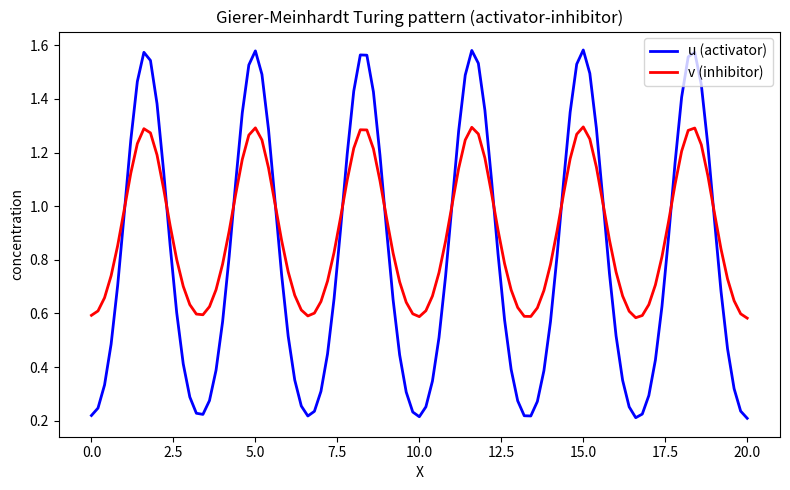

This figure's Python source: (Note: this script raises an exception after producing the figure.)
import numpy as np
import matplotlib
matplotlib.use("Agg")
import matplotlib.pyplot as plt

# ---------------------------------------------------------------
# Gierer-Meinhardt activator-inhibitor Turing pattern (1D)
# Multi-component finite-difference reaction-diffusion integrator
# implemented explicitly (forward Euler in time, centered Laplacian
# in space, zero-flux / Neumann boundaries), run in time blocks.
# ---------------------------------------------------------------

# ---- Parameters ----
L    = 20.0      # domain length
dX   = 0.2       # spatial step
dt   = 0.01      # time step
d    = 0.1       # activator diffusion (slow, short-range self-enhancement)
Dv   = 1.0       # inhibitor diffusion (fast, long-range inhibition)
Du   = d
mu   = 1.5       # kinetics parameter

N = int(round(L / dX)) + 1          # number of grid points
X = np.linspace(0.0, L, N)

# stability check for explicit scheme: D*dt/dX^2 <= 0.5
print("Stability number Du*dt/dX^2 =", Du * dt / dX**2)
print("Stability number Dv*dt/dX^2 =", Dv * dt / dX**2)

# ---- Reaction kinetics ----
# f: activator kinetics  u^2/v - u   (local self-enhancement)
# g: inhibitor kinetics  mu*(u^2 - v)
def f(u, v):
    return u**2 / v - u

def g(u, v):
    return mu * (u**2 - v)

# ---- Discrete Laplacian with zero-flux (Neumann) boundaries ----
def laplacian(c):
    lap = np.empty_like(c)
    # interior points: standard 2nd-order centered difference
    lap[1:-1] = (c[2:] - 2.0 * c[1:-1] + c[:-2]) / dX**2
    # boundaries: reflect neighbour (no-flux) -> ghost node equals interior node
    lap[0]  = (2.0 * c[1]  - 2.0 * c[0])  / dX**2
    lap[-1] = (2.0 * c[-2] - 2.0 * c[-1]) / dX**2
    return lap

# ---- Initial condition: nearly uniform u = v = 1 with +-0.1 noise ----
rng = np.random.default_rng(10)
u = 1.0 + 0.1 * (2.0 * rng.random(N) - 1.0)   # uniform noise in [-0.1, 0.1]
v = 1.0 + 0.1 * (2.0 * rng.random(N) - 1.0)

# ---- One explicit Euler step for both components ----
def step(u, v):
    u_new = u + dt * (Du * laplacian(u) + f(u, v))   # activator update
    v_new = v + dt * (Dv * laplacian(v) + g(u, v))   # inhibitor update
    return u_new, v_new

# ---- Integrate in successive time blocks ----
steps_per_block = 2000          # 20 time units per block
n_blocks        = 25            # total 500 time units
u_prev_block = u.copy()

for b in range(n_blocks):
    for _ in range(steps_per_block):
        u, v = step(u, v)
    # measure how much the activator field changed over this block
    change = np.max(np.abs(u - u_prev_block))
    u_prev_block = u.copy()

print("Max |u| change over final block (stationarity measure) =", change)

# ---------------------------------------------------------------
# Plot: u(X) and v(X) forming a stationary periodic pattern
# ---------------------------------------------------------------
plt.figure(figsize=(8, 5))
plt.plot(X, u, 'b-', lw=2, label="u (activator)")
plt.plot(X, v, 'r-', lw=2, label="v (inhibitor)")
plt.xlabel("X")
plt.ylabel("concentration")
plt.title("Gierer-Meinhardt Turing pattern (activator-inhibitor)")
plt.legend()
plt.tight_layout()
plt.savefig("/Users/lvmy/neu/teaching/numericalR/numericalR/recipe-eval/gen/7C.3.1_s4.png")

# ---------------------------------------------------------------
# CHECK: confirm stationary periodic Turing pattern, u & v in phase
# ---------------------------------------------------------------

# (1) Amplitude of the pattern (departure from the uniform state ~1)
print("u range: min =", np.min(u), " max =", np.max(u))
print("v range: min =", np.min(v), " max =", np.max(v))
print("Pattern amplitude (u max-min) =", np.max(u) - np.min(u))

# (2) Periodicity: count interior peaks in u to show multiple repeats
peaks = np.where((u[1:-1] > u[:-2]) & (u[1:-1] > u[2:]))[0] + 1
print("Number of activator peaks =", len(peaks))
if len(peaks) >= 2:
    spacing = np.diff(X[peaks])
    print("Mean peak spacing (wavelength) =", np.mean(spacing))

# (3) In-phase vs out-of-phase: spatial correlation of u and v.
#     Positive correlation => u and v peak TOGETHER (activator-inhibitor).
#     A substrate-depletion model instead gives NEGATIVE correlation
#     (activator peaks where the substrate is depleted -> out of phase).
uc = u - np.mean(u)
vc = v - np.mean(v)
corr = np.sum(uc * vc) / np.sqrt(np.sum(uc**2) * np.sum(vc**2))
print("Spatial correlation of u and v =", corr)
print("u and v peak together (in phase)?", corr > 0)

# Explanation:
# A positive spatial correlation between u and v (the peaks of activator and
# inhibitor coinciding) confirms the Gierer-Meinhardt "peak-together" pattern,
# distinguishing it from substrate depletion where u and v would be anti-correlated.
print("Check confirms result because a positive u-v spatial correlation means "
      "activator and inhibitor peaks coincide, the hallmark of the "
      "activator-inhibitor mechanism rather than the out-of-phase substrate-depletion case.")
